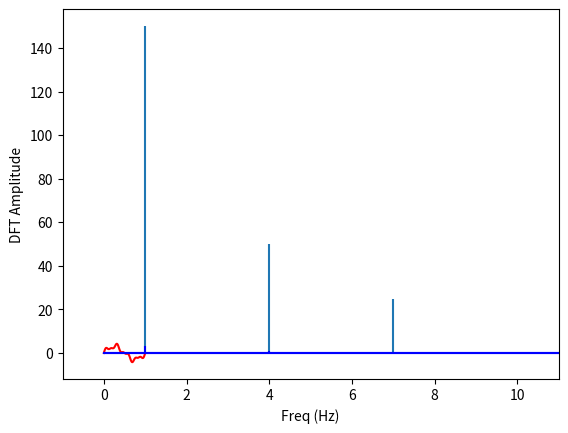

The matplotlib source for this figure:
# [redacted]
# [redacted]
#references:
#https://pythonnumericalmethods.berkeley.edu/notebooks/chapter24.02-Discrete-Fourier-Transform.html
#https://pythonnumericalmethods.berkeley.edu/notebooks/chapter24.00-Fourier-Transforms.html
#PDF's in PDF folder

import matplotlib.pyplot as plt
import numpy as np
# sampling rate
sr = 100
# sampling interval
ts = 1.0/sr
t = np.arange(0,1,ts)

freq = 1.
x = 3*np.sin(2*np.pi*freq*t)

freq = 4
x += np.sin(2*np.pi*freq*t)

freq = 7
x += 0.5* np.sin(2*np.pi*freq*t)

plt.plot(t, x, 'r')
plt.ylabel('Amplitude')

plt.show()


def DFT(x):
    """
    Function to calculate the
    discrete Fourier Transform
    of a 1D real-valued signal x
    """

    N = len(x)
    n = np.arange(N)
    k = n.reshape((N, 1))
    e = np.exp(-2j * np.pi * k * n / N)

    X = np.dot(e, x)

    return X

X = DFT(x)

# calculate the frequency
N = len(X)
n = np.arange(N)
T = N/sr
freq = n/T
plt.stem(freq, abs(X),markerfmt=" ", basefmt="-b")
plt.xlabel('Freq (Hz)')
plt.ylabel('DFT Amplitude')
plt.show()

n_oneside = N//2
# get the one side frequency
f_oneside = freq[:n_oneside]

# normalize the amplitude
X_oneside =X[:n_oneside]/n_oneside

plt.xlabel('Freq (Hz)')
plt.ylabel('DFT Amplitude')
plt.stem(f_oneside, abs(X_oneside), 'b', markerfmt=" ", basefmt="-b")
plt.xlim(-1, 11)
plt.show()
